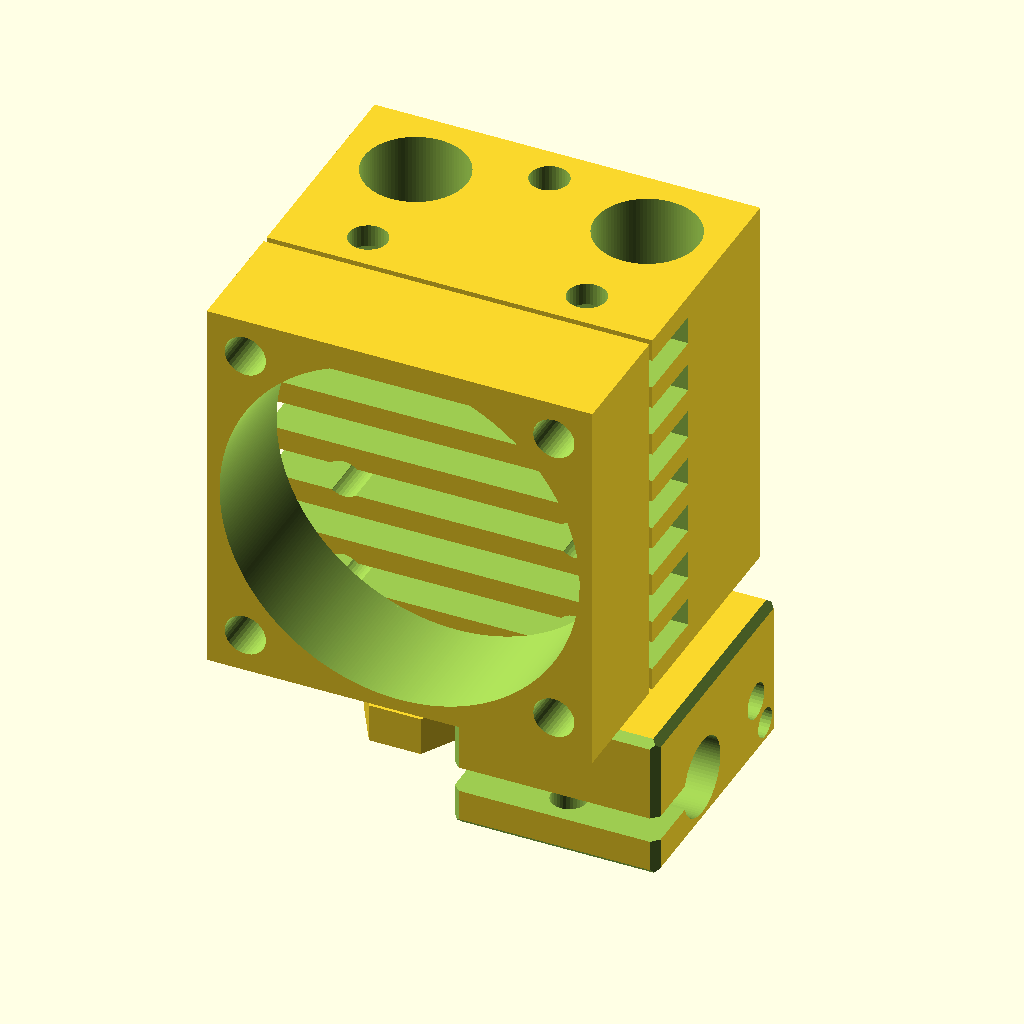
Cell 1 — every parameter at its default value.
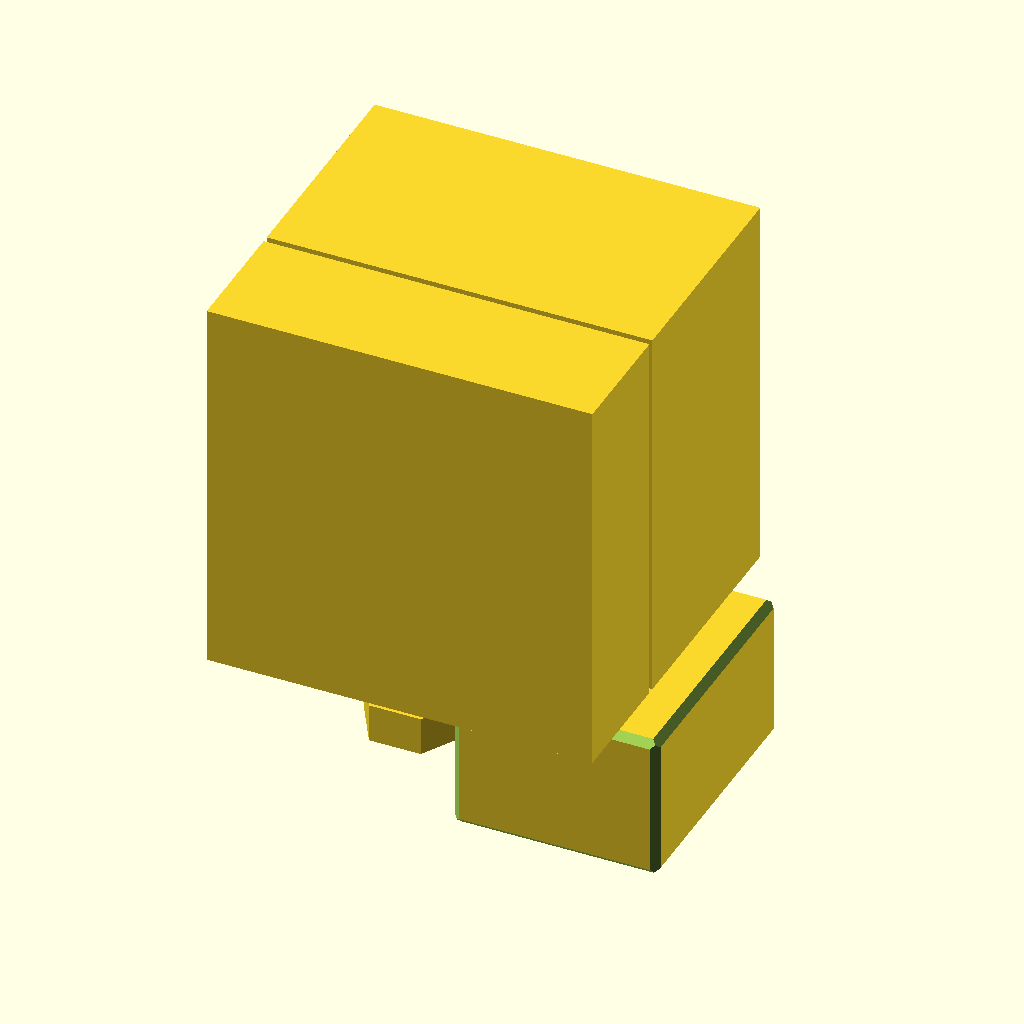
Cell 2 — detaillevel set to 0, the other parameters unchanged.
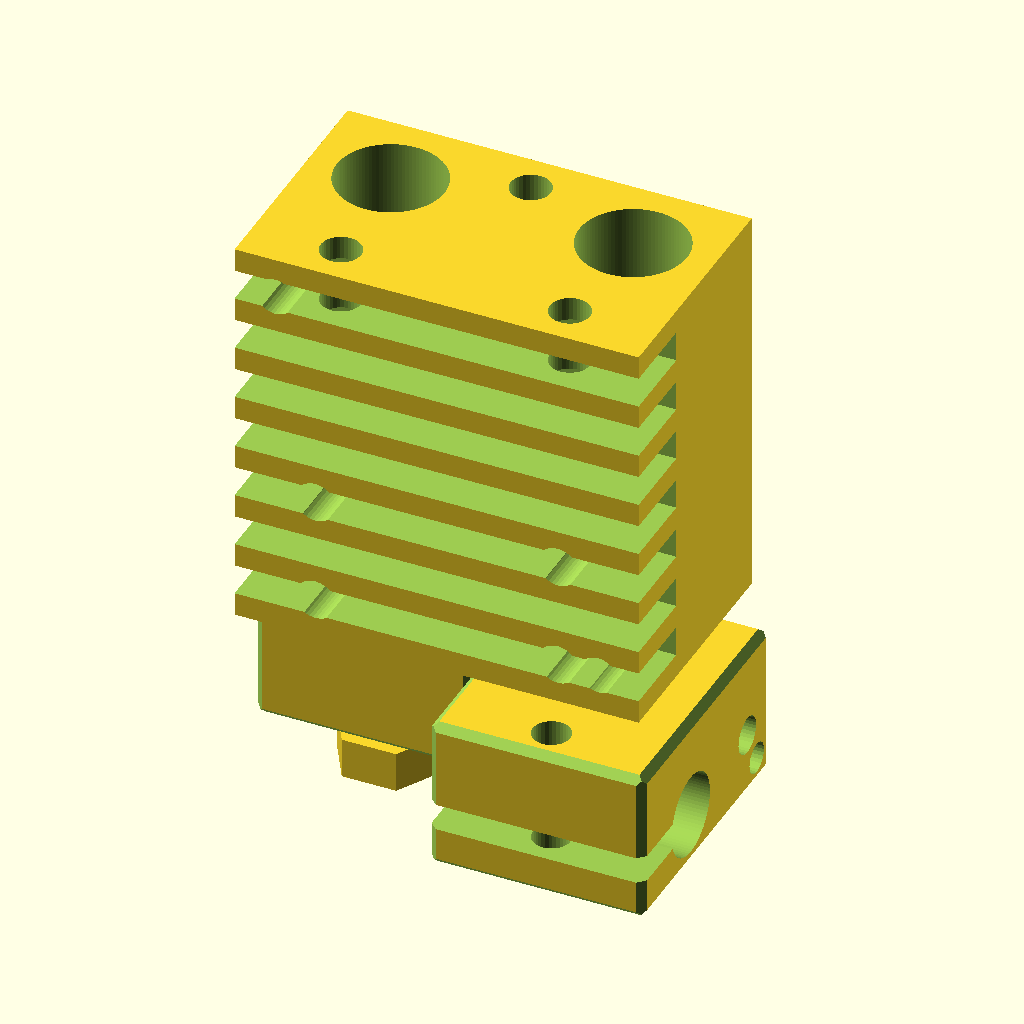
Cell 3: withfan = 0 (everything else at default).
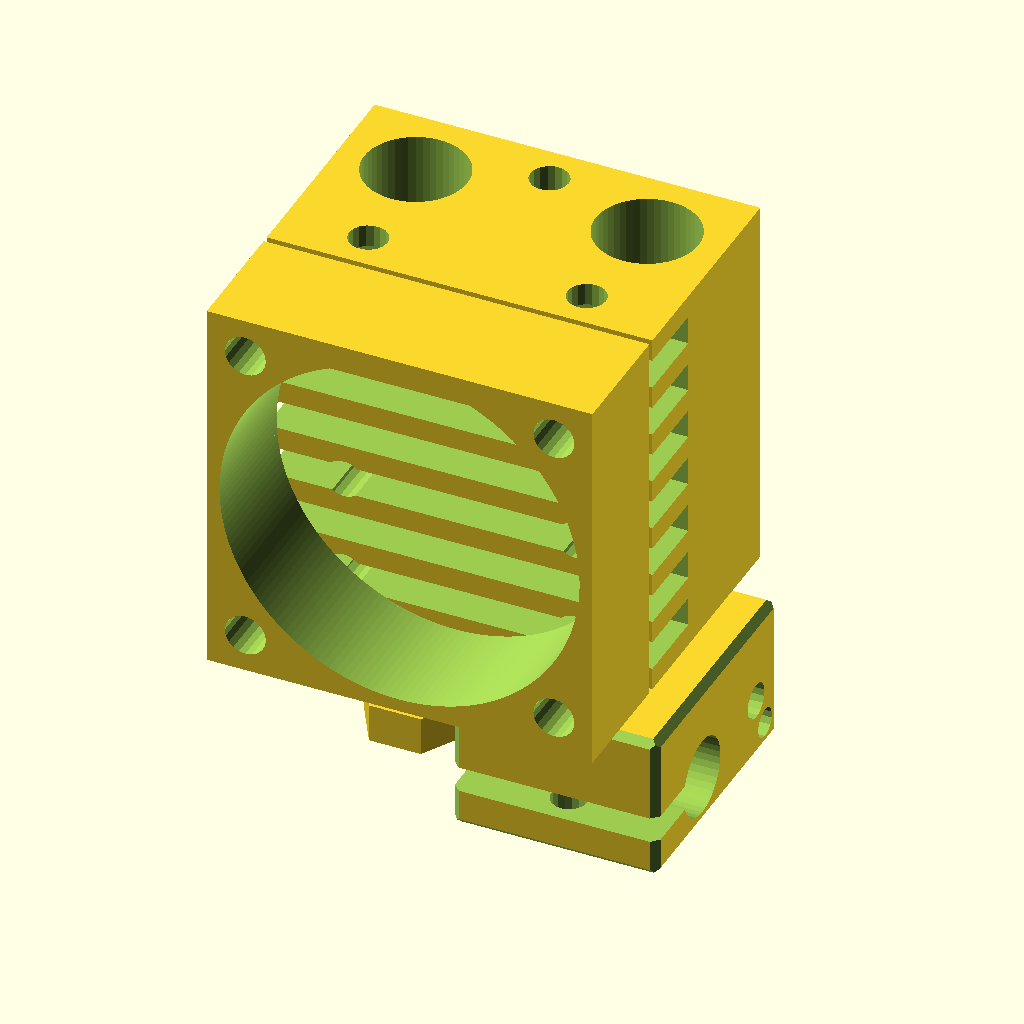
Cell 4: resolution = 0.5 (everything else at default).
All cells are drawn from the same view direction (rotation 55°, 0°, 25°, orthographic, colour scheme Cornfield), but the view is re-fitted for each cell, so position and scale can differ between cells as well as the parameter.
The OpenSCAD source (inputs/thingiverse/files/thing-1018787/e3d-v6-chimera.scad):
/*
Name: E3D Chimera Dual v6 HotEnd in OpenSCAD
Author: Professional 3D - Jons Collasius from Germany/Hamburg
URL Professional 3D: http://professional3d.de

License: CC BY-NC-SA 4.0
License URL: https://creativecommons.org/licenses/by-nc-sa/4.0/

Creator of "E3D-v6 All Metal HotEnd": E3D Online - JR 
URL E3D v6: http://wiki.e3d-online.com/wiki/E3D-v6_Documentation

Creator of "E3D Chimera": E3D-Online 
URL E3D Chimera: http://e3d-online.com/Multi-Extrusion/Chimera
*/

// ######################################################################################################################
/* [Global] */

// resolution of round object. each line segment is fnr mm long. fnr = 1 crude and good for development (its faster), aim for fnr = 0.4 or smaller for a production render. smaller means more details (and a lot more time to render).
resolution = 0.25;
// detail level
detaillevel = 1; // [0:coarse render only outlines,1:fine render with all details]
// 
withfan = 1; // [0:render without fan frame,1:render with fan frame]
// ######################################################################################################################
print_part();

// ######################################################################################################################
module print_part() {
	e3d();
}

// ######################################################################################################################
module e3d() {
	chimera_and_cyclops_body();
	for(i=[[9,0,0],[-9,0,0]]) translate(i) fncylinder(d=6.8,h=14);
	translate([9,0,-2]) rotate([180,0,0]) v6_heater(rotate=0); 
	translate([-9,0,-2]) rotate([180,0,0]) v6_heater(rotate=180); 
}

// ######################################################################################################################
module chimera_and_cyclops_body() {
	if (withfan==1) translate([-15,-12-10,0]) difference() {
		// fan
		chamfercube([30,9.5,30]);
		// fan holes
		if(detaillevel==1) {
			translate([15,0,15]) rotate([-90,0,0]) fncylinder(d=28,h=9.5,enlarge=1);
			translate([15,0,15]) for(i=[0:3]) rotate([0,i*90,0]) translate([12,0,12]) rotate([-90,0,0]) fncylinder(d=3.2,h=9.5,enlarge=1);
		}
	}
	translate([-15,-12,0]) difference() {
		union() {
			// main block
			chamfercube([30,18,30]);
		}
		if(detaillevel==1) {
			// filament
			for(i=[6,24]) translate([i,12,0]) {
				fncylinder(d=4.2,h=30,enlarge=1);
				translate([0,0,-1]) fncylinder(d=7,h=15);
				translate([0,0,13.995]) fncylinder(d=7,d2=4.2,h=1.005);
				translate([0,0,23.5]) fncylinder(d=8,h=7.5);
				translate([0,0,22.5]) fncylinder(d2=8,d=4.2,h=1.005);
			}
			// cooling slots
			slotspace=1.75;
			for(i=[0:6]) translate([-1,-1,1.75+i*(1.75+(16/7))]) chamfercube([32,7,(16/7)]);
			// back mount
			for(i=[[10.5,10,20],[19.5,10,20],[15,10,10]]) translate(i) rotate([-90,0,0]) fncylinder(d=3,h=9);
			// top mount
			for(i=[[6.5,3,22],[23.5,3,22],[15,15,22]]) translate(i) fncylinder(d=3,h=9);
			// back mount
			for(i=[[6,-1,3],[24,-1,3],[6,-1,11],[24,-1,11]]) translate(i) rotate([-90,0,0]) fncylinder(d=3,h=20);
			// fan mount
			for(i=[[3,-1,27],[27,-1,3]]) translate(i) rotate([-90,0,0]) fncylinder(d=2.8,h=7);
		}
	}	
}

// ######################################################################################################################
module v6_heater(rotate=0) {
	rotate([0,0,rotate]) difference() {
		union() {
			translate([0,0,-3.1]) fncylinder(r=2,h=4.1);
			translate([-8,-4.5,0]) chamfercube([16,20,11.5],side=[0.4,0.4,0.4,0.4],top=[0.4,0.4,0.4,0.4],bottom=[0.4,0.4,0.4,0.4]);
			translate([0,0,10.5]) fncylinder(r=2.5,h=3);
			translate([0,0,12.5]) fncylinder(r=4.03,h=3,fn=6);
			translate([0,0,14.5]) fncylinder(r=3,r2=0.5,h=3);
		}
		if(detaillevel==1) {
			// heated block
			translate([-9,8,7.5]) rotate([0,90,0]) fncylinder(r=3.05, h=18);
			translate([-9,8,6.5]) cube([18,8.5,2]);
			translate([0,13,-1]) fncylinder(r=1.4, h=13.5);
			translate([4.45,-1,6.7]) rotate([0,90,0]) fncylinder(r=1.4, h=4.45);
			translate([3.45,-2.5,9.5]) rotate([0,90,0]) fncylinder(r=1.15, h=5.45);
		}
	}
}

// ######################################################################################################################
module volcano_heater(rotate=0) {
// 48.1
	rotate([0,0,rotate])	difference() {
		union() {
			translate([0,0,-3.1]) fncylinder(r=2,h=4.1);
			translate([-4.5,-4.5,1.5]) chamfercube([11.5,20,18.5],side=[0.4,0.4,0.4,0.4],top=[0.4,0.4,0.4,0.4],bottom=[0.4,0.4,0.4,0.4]);
			translate([-4.5,-4.5,0]) chamfercube([11.5,12,5],side=[0.4,0.4,0.4,0.4],top=[0.4,0.4,0.4,0.4],bottom=[0.4,0.4,0.4,0.4]);
			translate([0,0,19]) fncylinder(r=2.5,h=3);
			translate([0,0,21]) fncylinder(r=4.03,h=3,fn=6);
			translate([0,0,23]) fncylinder(r=3,r2=0.5,h=3);
		}
		if(detaillevel==1) {
			translate([-0.5,7.5,-1]) fncylinder(r=3.05, h=22);
			translate([-1.5,7.5,-1]) cube([2,8.5,22]);
			translate([-5.5,13,4.5]) rotate([0,90,0]) fncylinder(r=1.4, h=13.5);
			translate([-5.5,13,13.5]) rotate([0,90,0]) fncylinder(r=1.4, h=13.5);
			translate([-5.5,13,4.5]) rotate([0,90,0]) fncylinder(r=1.6, h=5.2);
			translate([-5.5,13,13.5]) rotate([0,90,0]) fncylinder(r=1.6, h=5.2);
			translate([8,4,11]) rotate([0,-90,0]) fncylinder(r=1.4, h=4.45);
			translate([8,4,14]) rotate([0,-90,0]) fncylinder(r=0.9, h=3);
			translate([8,4,14]) rotate([0,-90,0]) fncylinder(r=0.75, h=5.45);
		}
	}
}

// ######################################################################################################################
module chamfercube(xyz=[0,0,0],side=[0,0,0,0],top=[0,0,0,0],bottom=[0,0,0,0],x=false,y=false,z=false) {
	translate([x==true?-xyz[0]/2:0,y==true?-xyz[1]/2:0,z==true?-xyz[2]/2:0]) difference() {
		cube(xyz);
		if(side[0]>=0) translate([0,0,xyz[2]/2]) rotate([0,0,45]) cube([side[0]*2,side[0]*3,xyz[2]+2],center=true);
		if(side[1]>=0) translate([xyz[0],0,xyz[2]/2]) rotate([0,0,-45]) cube([side[1]*2,side[1]*3,xyz[2]+2],center=true);
		if(side[2]>=0) translate([xyz[0],xyz[1],xyz[2]/2]) rotate([0,0,45]) cube([side[2]*2,side[2]*3,xyz[2]+2],center=true);
		if(side[3]>=0) translate([0,xyz[1],xyz[2]/2]) rotate([0,0,-45]) cube([side[3]*2,side[3]*3,xyz[2]+2],center=true);
		if(top[0]>=0) translate([xyz[0]/2,0,xyz[2]]) rotate([-45,0,0]) cube([xyz[0]+2,top[0]*2,top[0]*3,],center=true);
		if(top[2]>=0) translate([xyz[0]/2,xyz[1],xyz[2]]) rotate([45,0,0]) cube([xyz[0]+2,top[2]*2,top[2]*3,],center=true);
		if(top[3]>=0) translate([0,xyz[1]/2,xyz[2]]) rotate([0,45,0]) cube([top[3]*2,xyz[1]+2,top[3]*3,],center=true);
		if(top[1]>=0) translate([xyz[0],xyz[1]/2,xyz[2]]) rotate([0,-45,0]) cube([top[1]*2,xyz[1]+2,top[1]*3,],center=true);
		if(bottom[0]>=0) translate([xyz[0]/2,0,0]) rotate([45,0,0]) cube([xyz[0]+2,bottom[0]*2,bottom[0]*3,],center=true);
		if(bottom[2]>=0) translate([xyz[0]/2,xyz[1],0]) rotate([-45,0,0]) cube([xyz[0]+2,bottom[2]*2,bottom[2]*3,],center=true);
		if(bottom[3]>=0) translate([0,xyz[1]/2,0]) rotate([0,-45,0]) cube([bottom[3]*2,xyz[1]+2,bottom[3]*3,],center=true);
		if(bottom[1]>=0) translate([xyz[0],xyz[1]/2,0]) rotate([0,45,0]) cube([bottom[1]*2,xyz[1]+2,bottom[1]*3,],center=true);
	}	
}

// ######################################################################################################################
module fncylinder(r,r2,d,d2,h,fn,center=false,enlarge=0,pi=3.1415926536){
	translate(center==false?[0,0,-enlarge]:[0,0,-h/2-enlarge]) {
		if (fn==undef) {
			if (r2==undef && d2==undef) {
				cylinder(r=r?r:d?d/2:1,h=h+enlarge*2,$fn=floor(2*(r?r:d?d/2:1)*pi/resolution));
			} else {
				cylinder(r=r?r:d?d/2:1,r2=r2?r2:d2?d2/2:1,h=h+enlarge*2,$fn=floor(2*(r?r:d?d/2:1)*pi/resolution));
			}
		} else {
			if (r2==undef && d2==undef) {
				cylinder(r=r?r:d?d/2:1,h=h+enlarge*2,$fn=fn);
			} else {
				cylinder(r=r?r:d?d/2:1,r2=r2?r2:d2?d2/2:1,h=h+enlarge*2,$fn=fn);
			}
		}
	}
}
Customizer parameters (derived from the source; name, type, default, range or options):
resolution: number, default 0.25
detaillevel: number, default 1, options 0, 1
withfan: number, default 1, options 0, 1
